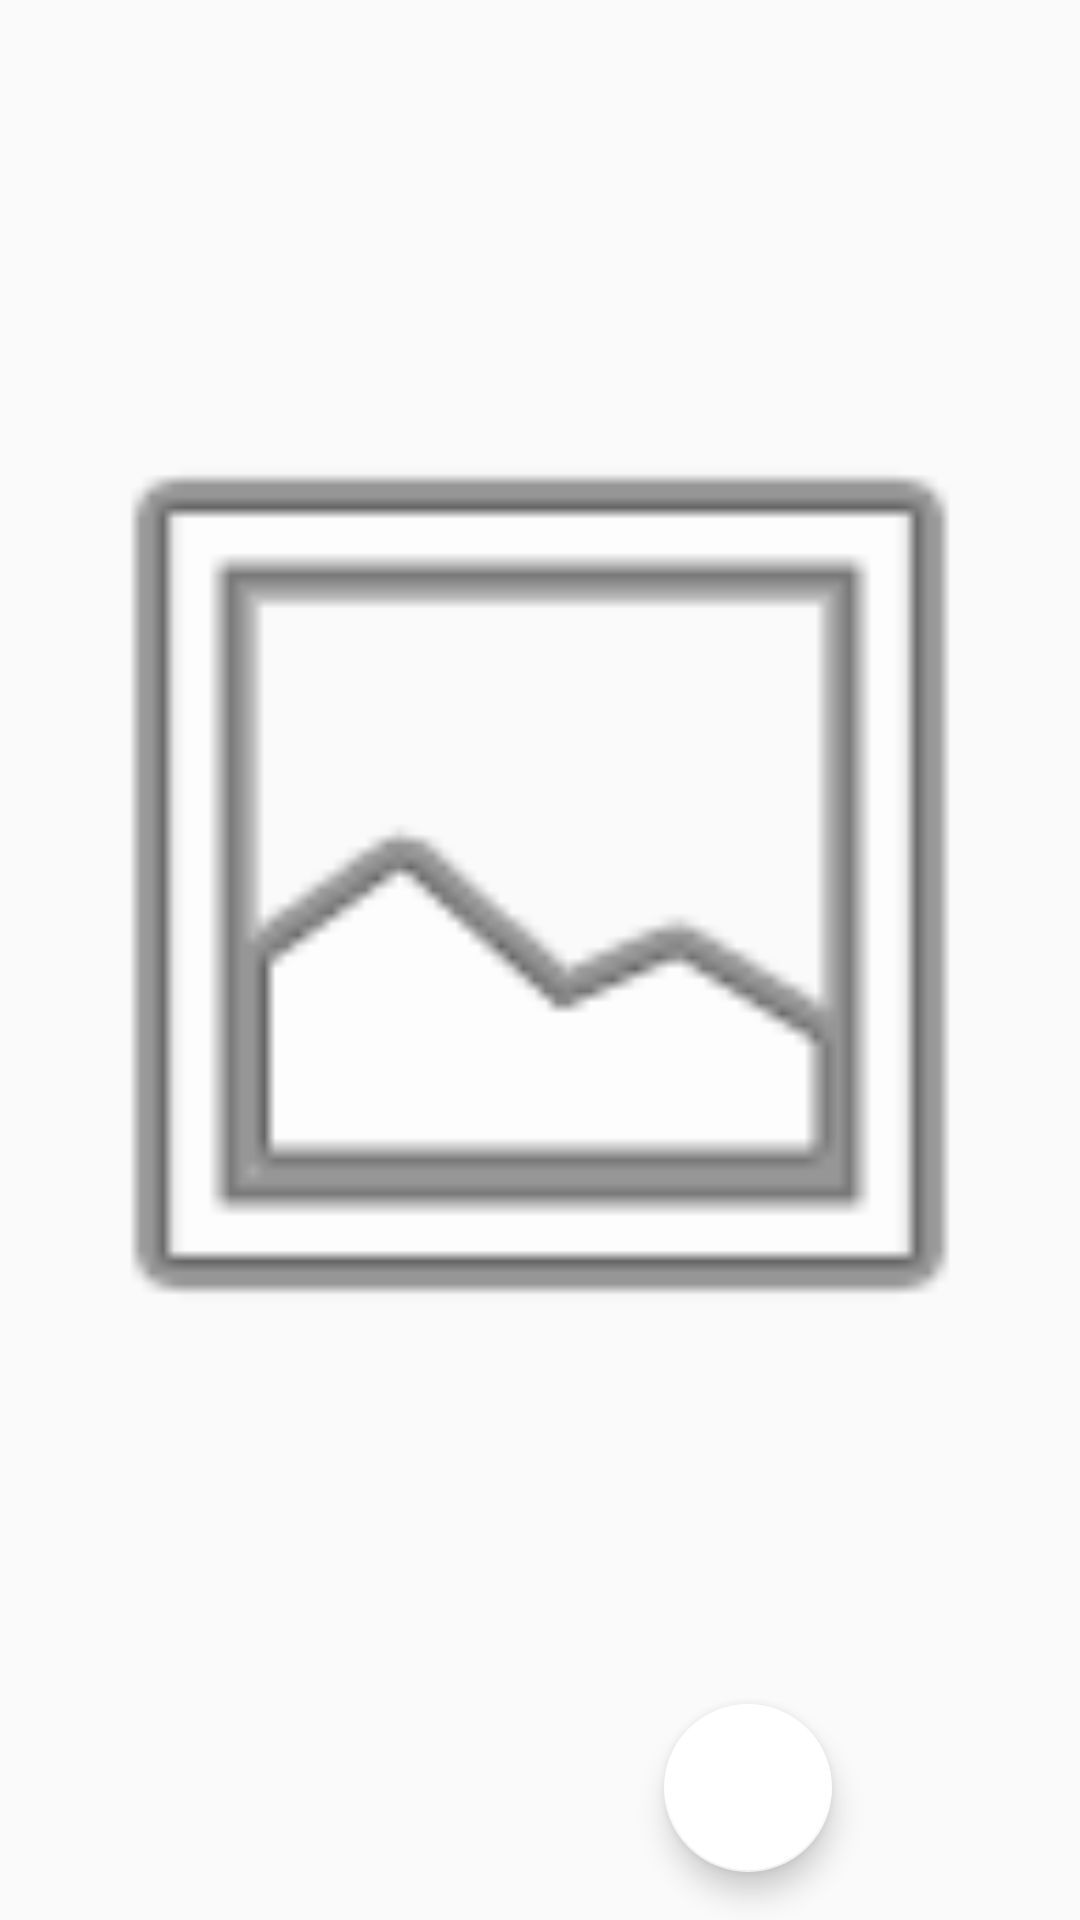

The Android layout XML behind this screen, and the referenced resources:
<!-- AndroidManifest.xml: application theme AppTheme -->
<!-- res/layout/fragment_content.xml -->
<?xml version="1.0" encoding="utf-8"?>
<layout xmlns:android="http://schemas.android.com/apk/res/android"
    xmlns:app="http://schemas.android.com/apk/res-auto"
    xmlns:tools="http://schemas.android.com/tools">

    <data>

        <variable
            name="viewModel"
            type="ru.evbobrutskov.tinkoffandroiddeveloper2021.content.ContentViewModel" />
    </data>

    <androidx.constraintlayout.widget.ConstraintLayout
        android:layout_width="match_parent"
        android:layout_height="match_parent">

        <TextView
            android:id="@+id/tv_description"
            android:layout_width="wrap_content"
            android:layout_height="wrap_content"
            android:paddingStart="@dimen/large_margin"
            android:paddingEnd="@dimen/large_margin"
            android:text="@{viewModel.property.description}"
            android:textAlignment="center"
            android:textSize="16sp"
            app:layout_constraintEnd_toEndOf="@+id/iv_gif"
            app:layout_constraintStart_toStartOf="@+id/iv_gif"
            app:layout_constraintTop_toTopOf="parent"
            tools:text="test description test description test description test description test description" />

        <ImageView
            android:id="@+id/iv_gif"
            imageUrl="@{viewModel.property.gifUrl}"
            android:layout_width="match_parent"
            android:layout_height="0dp"
            android:layout_marginTop="@dimen/small_margin"
            android:layout_marginBottom="@dimen/small_margin"
            android:background="#FAFAFA"
            android:contentDescription="@string/picture"
            app:layout_constraintBottom_toTopOf="@+id/fab_prev"
            app:layout_constraintEnd_toEndOf="parent"
            app:layout_constraintStart_toStartOf="parent"
            app:layout_constraintTop_toBottomOf="@+id/tv_description"
            app:srcCompat="@android:drawable/ic_menu_gallery" />

        <com.google.android.material.floatingactionbutton.FloatingActionButton
            android:id="@+id/fab_prev"
            android:layout_width="wrap_content"
            android:layout_height="wrap_content"
            android:layout_marginBottom="@dimen/margin"
            android:contentDescription="@string/button_previous"
            android:src="@drawable/ic_west"
            android:visibility="invisible"
            app:layout_constraintBottom_toBottomOf="parent"
            app:layout_constraintEnd_toStartOf="@+id/fab_next"
            app:layout_constraintStart_toStartOf="parent" />

        <com.google.android.material.floatingactionbutton.FloatingActionButton
            android:id="@+id/fab_next"
            android:layout_width="wrap_content"
            android:layout_height="wrap_content"
            android:layout_marginBottom="@dimen/margin"
            android:contentDescription="@string/button_next"
            android:src="@drawable/ic_east"
            app:layout_constraintBottom_toBottomOf="parent"
            app:layout_constraintEnd_toEndOf="parent"
            app:layout_constraintStart_toEndOf="@+id/fab_prev" />

    </androidx.constraintlayout.widget.ConstraintLayout>
</layout>
<!-- resources referenced by this layout -->
<resources>
  <dimen name="large_margin">32dp</dimen>
  <dimen name="margin">16dp</dimen>
  <dimen name="small_margin">8dp</dimen>
  <string name="button_next">Button next</string>
  <string name="button_previous">Button previous</string>
  <string name="picture">Picture</string>
  <style name="AppTheme" parent="Theme.AppCompat.Light.DarkActionBar">
          <item name="android:windowLightStatusBar" tools:ignore="NewApi">true</item>
          <item name="windowActionBar">false</item>
          <item name="windowNoTitle">true</item>
  
          <item name="colorPrimary">@color/colorPrimary</item>
          <item name="colorPrimaryDark">#FFFFFF</item>
          <item name="colorAccent">#FFFFFF</item>
      </style>
  <!-- not gathered from this repository: default colours our renderer supplied (Android Studio template values) -->
  <color name="colorPrimary">#FF6200EE</color>
</resources>
